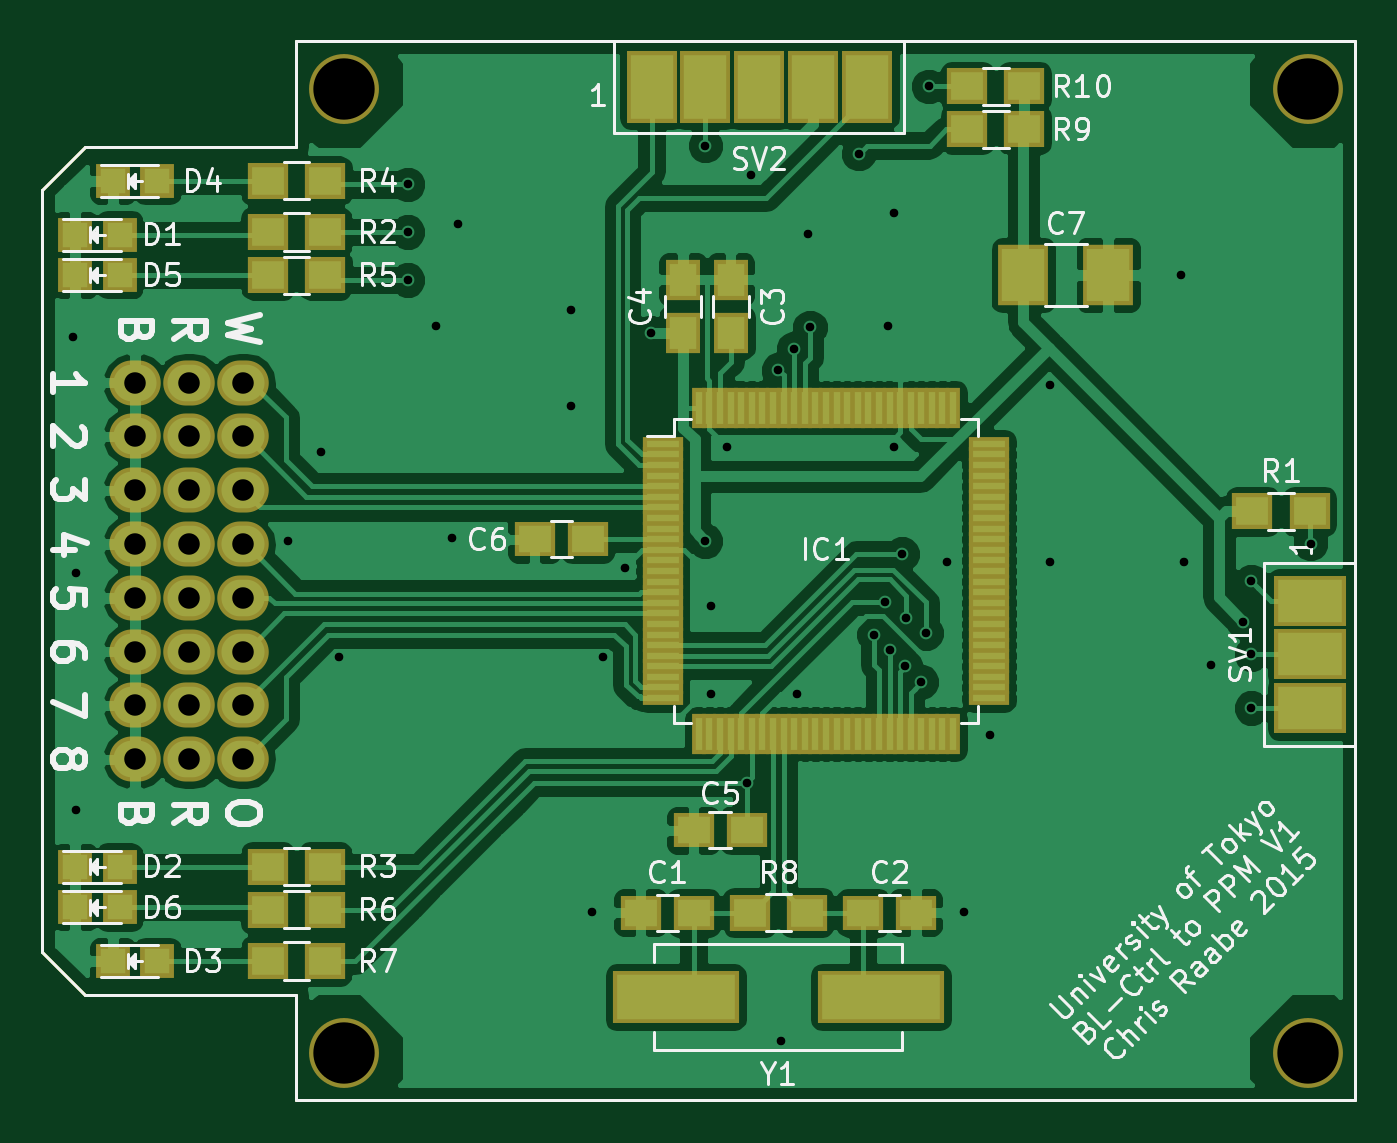
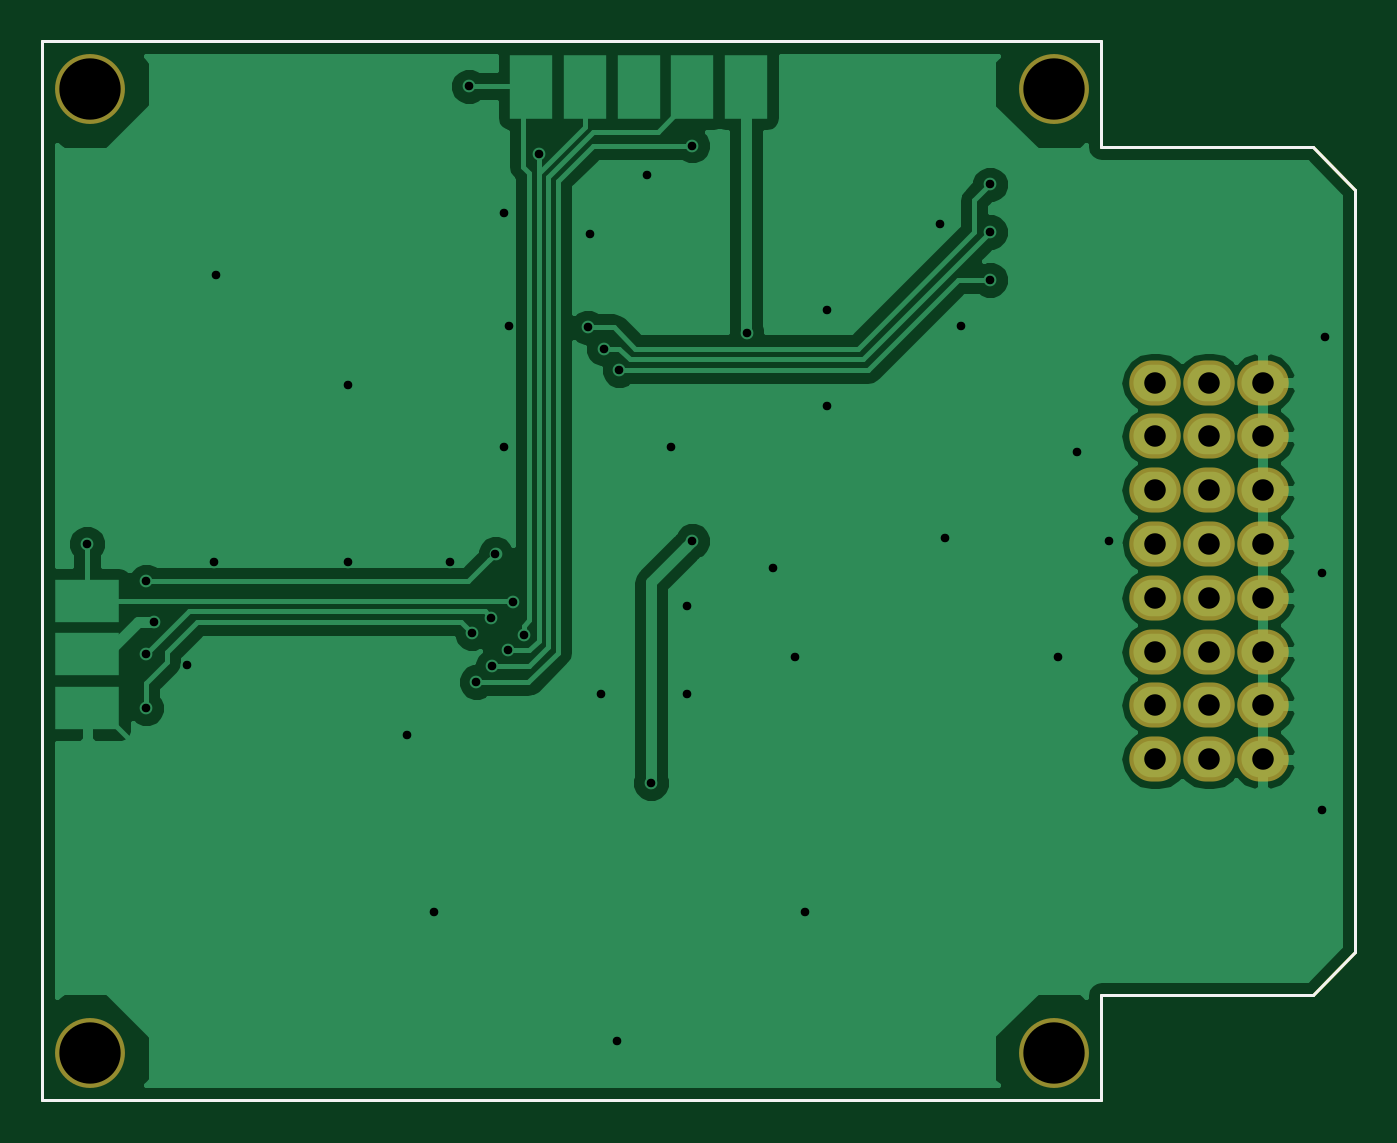
Circuit board: 9 layer files. Board 62.0 x 50.0 mm.
- bottom_copper: BLCtrlToPWM-B_Cu.gbr (38382 bytes)
- bottom_mask: BLCtrlToPWM-B_Mask.gbr (1578 bytes)
- bottom_silk: BLCtrlToPWM-B_SilkS.gbr (813 bytes)
- outline: BLCtrlToPWM-Edge_Cuts.gbr (813 bytes)
- top_copper: BLCtrlToPWM-F_Cu.gbr (109366 bytes)
- top_mask: BLCtrlToPWM-F_Mask.gbr (6046 bytes)
- top_silk: BLCtrlToPWM-F_SilkS.gbr (41522 bytes)
- drill: BLCtrlToPWM-NPTH.drl (237 bytes)
- drill: BLCtrlToPWM.drl (1335 bytes)

=== bottom_copper: BLCtrlToPWM-B_Cu.gbr (38382 bytes, source omitted) ===
=== bottom_mask: BLCtrlToPWM-B_Mask.gbr ===
G04 #@! TF.FileFunction,Soldermask,Bot*
%FSLAX46Y46*%
G04 Gerber Fmt 4.6, Leading zero omitted, Abs format (unit mm)*
G04 Created by KiCad (PCBNEW 4.0.0-rc1-stable) date 11/9/2015 9:11:32 AM*
%MOMM*%
G01*
G04 APERTURE LIST*
%ADD10C,0.100000*%
%ADD11C,0.150000*%
%ADD12C,3.300000*%
%ADD13O,2.432000X2.127200*%
G04 APERTURE END LIST*
D10*
D11*
X100800000Y-76200000D02*
X100800000Y-26200000D01*
X50800000Y-76200000D02*
X100800000Y-76200000D01*
X50800000Y-71200000D02*
X50800000Y-76200000D01*
X40800000Y-71200000D02*
X50800000Y-71200000D01*
X38800000Y-69200000D02*
X40800000Y-71200000D01*
X38800000Y-33200000D02*
X38800000Y-69200000D01*
X40800000Y-31200000D02*
X38800000Y-33200000D01*
X50800000Y-31200000D02*
X40800000Y-31200000D01*
X50800000Y-26200000D02*
X50800000Y-31200000D01*
X100800000Y-26200000D02*
X50800000Y-26200000D01*
D12*
X53050000Y-28450000D03*
X98550000Y-28450000D03*
X98550000Y-73950000D03*
X53050000Y-73950000D03*
D13*
X43180000Y-42310000D03*
X43180000Y-44850000D03*
X43180000Y-47390000D03*
X43180000Y-49930000D03*
X43180000Y-52470000D03*
X43180000Y-55010000D03*
X43180000Y-57550000D03*
X43180000Y-60090000D03*
X45720000Y-42310000D03*
X45720000Y-44850000D03*
X45720000Y-47390000D03*
X45720000Y-49930000D03*
X45720000Y-52470000D03*
X45720000Y-55010000D03*
X45720000Y-57550000D03*
X45720000Y-60090000D03*
X48260000Y-42310000D03*
X48260000Y-44850000D03*
X48260000Y-47390000D03*
X48260000Y-49930000D03*
X48260000Y-52470000D03*
X48260000Y-55010000D03*
X48260000Y-57550000D03*
X48260000Y-60090000D03*
M02*

=== bottom_silk: BLCtrlToPWM-B_SilkS.gbr ===
G04 #@! TF.FileFunction,Legend,Bot*
%FSLAX46Y46*%
G04 Gerber Fmt 4.6, Leading zero omitted, Abs format (unit mm)*
G04 Created by KiCad (PCBNEW 4.0.0-rc1-stable) date 11/9/2015 9:11:32 AM*
%MOMM*%
G01*
G04 APERTURE LIST*
%ADD10C,0.100000*%
%ADD11C,0.150000*%
G04 APERTURE END LIST*
D10*
D11*
X100800000Y-76200000D02*
X100800000Y-26200000D01*
X50800000Y-76200000D02*
X100800000Y-76200000D01*
X50800000Y-71200000D02*
X50800000Y-76200000D01*
X40800000Y-71200000D02*
X50800000Y-71200000D01*
X38800000Y-69200000D02*
X40800000Y-71200000D01*
X38800000Y-33200000D02*
X38800000Y-69200000D01*
X40800000Y-31200000D02*
X38800000Y-33200000D01*
X50800000Y-31200000D02*
X40800000Y-31200000D01*
X50800000Y-26200000D02*
X50800000Y-31200000D01*
X100800000Y-26200000D02*
X50800000Y-26200000D01*
M02*

=== outline: BLCtrlToPWM-Edge_Cuts.gbr ===
G04 #@! TF.FileFunction,Profile,NP*
%FSLAX46Y46*%
G04 Gerber Fmt 4.6, Leading zero omitted, Abs format (unit mm)*
G04 Created by KiCad (PCBNEW 4.0.0-rc1-stable) date 11/9/2015 9:11:32 AM*
%MOMM*%
G01*
G04 APERTURE LIST*
%ADD10C,0.100000*%
%ADD11C,0.150000*%
G04 APERTURE END LIST*
D10*
D11*
X100800000Y-76200000D02*
X100800000Y-26200000D01*
X50800000Y-76200000D02*
X100800000Y-76200000D01*
X50800000Y-71200000D02*
X50800000Y-76200000D01*
X40800000Y-71200000D02*
X50800000Y-71200000D01*
X38800000Y-69200000D02*
X40800000Y-71200000D01*
X38800000Y-33200000D02*
X38800000Y-69200000D01*
X40800000Y-31200000D02*
X38800000Y-33200000D01*
X50800000Y-31200000D02*
X40800000Y-31200000D01*
X50800000Y-26200000D02*
X50800000Y-31200000D01*
X100800000Y-26200000D02*
X50800000Y-26200000D01*
M02*

=== top_copper: BLCtrlToPWM-F_Cu.gbr (109366 bytes, source omitted) ===
=== top_mask: BLCtrlToPWM-F_Mask.gbr ===
G04 #@! TF.FileFunction,Soldermask,Top*
%FSLAX46Y46*%
G04 Gerber Fmt 4.6, Leading zero omitted, Abs format (unit mm)*
G04 Created by KiCad (PCBNEW 4.0.0-rc1-stable) date 11/9/2015 9:11:32 AM*
%MOMM*%
G01*
G04 APERTURE LIST*
%ADD10C,0.100000*%
%ADD11C,0.150000*%
%ADD12R,1.900000X0.700000*%
%ADD13R,0.700000X1.900000*%
%ADD14C,3.300000*%
%ADD15O,2.432000X2.127200*%
%ADD16R,6.000700X2.500580*%
%ADD17R,1.900000X1.650000*%
%ADD18R,1.650000X1.900000*%
%ADD19R,1.598880X1.598880*%
%ADD20R,1.900000X1.700000*%
%ADD21R,3.400000X2.400000*%
%ADD22R,2.400000X3.400000*%
%ADD23R,2.400000X2.900000*%
G04 APERTURE END LIST*
D10*
D11*
X100800000Y-76200000D02*
X100800000Y-26200000D01*
X50800000Y-76200000D02*
X100800000Y-76200000D01*
X50800000Y-71200000D02*
X50800000Y-76200000D01*
X40800000Y-71200000D02*
X50800000Y-71200000D01*
X38800000Y-69200000D02*
X40800000Y-71200000D01*
X38800000Y-33200000D02*
X38800000Y-69200000D01*
X40800000Y-31200000D02*
X38800000Y-33200000D01*
X50800000Y-31200000D02*
X40800000Y-31200000D01*
X50800000Y-26200000D02*
X50800000Y-31200000D01*
X100800000Y-26200000D02*
X50800000Y-26200000D01*
D12*
X68100000Y-45200000D03*
X68100000Y-45700000D03*
X68100000Y-46200000D03*
X68100000Y-46700000D03*
X68100000Y-47200000D03*
X68100000Y-47700000D03*
X68100000Y-48200000D03*
X68100000Y-48700000D03*
X68100000Y-49200000D03*
X68100000Y-49700000D03*
X68100000Y-50200000D03*
X68100000Y-50700000D03*
X68100000Y-51200000D03*
X68100000Y-51700000D03*
X68100000Y-52200000D03*
X68100000Y-52700000D03*
X68100000Y-53200000D03*
X68100000Y-53700000D03*
X68100000Y-54200000D03*
X68100000Y-54700000D03*
X68100000Y-55200000D03*
X68100000Y-55700000D03*
X68100000Y-56200000D03*
X68100000Y-56700000D03*
X68100000Y-57200000D03*
D13*
X69800000Y-58900000D03*
X70300000Y-58900000D03*
X70800000Y-58900000D03*
X71300000Y-58900000D03*
X71800000Y-58900000D03*
X72300000Y-58900000D03*
X72800000Y-58900000D03*
X73300000Y-58900000D03*
X73800000Y-58900000D03*
X74300000Y-58900000D03*
X74800000Y-58900000D03*
X75300000Y-58900000D03*
X75800000Y-58900000D03*
X76300000Y-58900000D03*
X76800000Y-58900000D03*
X77300000Y-58900000D03*
X77800000Y-58900000D03*
X78300000Y-58900000D03*
X78800000Y-58900000D03*
X79300000Y-58900000D03*
X79800000Y-58900000D03*
X80300000Y-58900000D03*
X80800000Y-58900000D03*
X81300000Y-58900000D03*
X81800000Y-58900000D03*
D12*
X83500000Y-57200000D03*
X83500000Y-56700000D03*
X83500000Y-56200000D03*
X83500000Y-55700000D03*
X83500000Y-55200000D03*
X83500000Y-54700000D03*
X83500000Y-54200000D03*
X83500000Y-53700000D03*
X83500000Y-53200000D03*
X83500000Y-52700000D03*
X83500000Y-52200000D03*
X83500000Y-51700000D03*
X83500000Y-51200000D03*
X83500000Y-50700000D03*
X83500000Y-50200000D03*
X83500000Y-49700000D03*
X83500000Y-49200000D03*
X83500000Y-48700000D03*
X83500000Y-48200000D03*
X83500000Y-47700000D03*
X83500000Y-47200000D03*
X83500000Y-46700000D03*
X83500000Y-46200000D03*
X83500000Y-45700000D03*
X83500000Y-45200000D03*
D13*
X81800000Y-43500000D03*
X81300000Y-43500000D03*
X80800000Y-43500000D03*
X80300000Y-43500000D03*
X79800000Y-43500000D03*
X79300000Y-43500000D03*
X78800000Y-43500000D03*
X78300000Y-43500000D03*
X77800000Y-43500000D03*
X77300000Y-43500000D03*
X76800000Y-43500000D03*
X76300000Y-43500000D03*
X75800000Y-43500000D03*
X75300000Y-43500000D03*
X74800000Y-43500000D03*
X74300000Y-43500000D03*
X73800000Y-43500000D03*
X73300000Y-43500000D03*
X72800000Y-43500000D03*
X72300000Y-43500000D03*
X71800000Y-43500000D03*
X71300000Y-43500000D03*
X70800000Y-43500000D03*
X70300000Y-43500000D03*
X69800000Y-43500000D03*
D14*
X53050000Y-28450000D03*
X98550000Y-28450000D03*
X98550000Y-73950000D03*
X53050000Y-73950000D03*
D15*
X43180000Y-42310000D03*
X43180000Y-44850000D03*
X43180000Y-47390000D03*
X43180000Y-49930000D03*
X43180000Y-52470000D03*
X43180000Y-55010000D03*
X43180000Y-57550000D03*
X43180000Y-60090000D03*
X45720000Y-42310000D03*
X45720000Y-44850000D03*
X45720000Y-47390000D03*
X45720000Y-49930000D03*
X45720000Y-52470000D03*
X45720000Y-55010000D03*
X45720000Y-57550000D03*
X45720000Y-60090000D03*
X48260000Y-42310000D03*
X48260000Y-44850000D03*
X48260000Y-47390000D03*
X48260000Y-49930000D03*
X48260000Y-52470000D03*
X48260000Y-55010000D03*
X48260000Y-57550000D03*
X48260000Y-60090000D03*
D16*
X68701140Y-71330000D03*
X78398860Y-71330000D03*
D17*
X69550000Y-67330000D03*
X67050000Y-67330000D03*
X77550000Y-67330000D03*
X80050000Y-67330000D03*
D18*
X71300000Y-39950000D03*
X71300000Y-37450000D03*
X69050000Y-39950000D03*
X69050000Y-37450000D03*
D17*
X72050000Y-63450000D03*
X69550000Y-63450000D03*
X64550000Y-49700000D03*
X62050000Y-49700000D03*
D19*
X42451020Y-35325000D03*
X40352980Y-35325000D03*
X42451020Y-65170000D03*
X40352980Y-65170000D03*
X44229020Y-69615000D03*
X42130980Y-69615000D03*
X44229020Y-32785000D03*
X42130980Y-32785000D03*
X42451020Y-37230000D03*
X40352980Y-37230000D03*
X42451020Y-67075000D03*
X40352980Y-67075000D03*
D20*
X98632000Y-48387000D03*
X95932000Y-48387000D03*
X52150000Y-35198000D03*
X49450000Y-35198000D03*
X52150000Y-65170000D03*
X49450000Y-65170000D03*
X52150000Y-32785000D03*
X49450000Y-32785000D03*
X52150000Y-37230000D03*
X49450000Y-37230000D03*
X52150000Y-67202000D03*
X49450000Y-67202000D03*
X49450000Y-69615000D03*
X52150000Y-69615000D03*
X74900000Y-67330000D03*
X72200000Y-67330000D03*
X82470000Y-30353000D03*
X85170000Y-30353000D03*
X82470000Y-28321000D03*
X85170000Y-28321000D03*
D21*
X98665000Y-52597000D03*
X98665000Y-52597000D03*
X98665000Y-55137000D03*
X98665000Y-55137000D03*
X98665000Y-57677000D03*
X98665000Y-57677000D03*
D22*
X67564000Y-28335000D03*
X67564000Y-28335000D03*
X70104000Y-28335000D03*
X70104000Y-28335000D03*
X72644000Y-28335000D03*
X72644000Y-28335000D03*
X75184000Y-28335000D03*
X75184000Y-28335000D03*
X77724000Y-28335000D03*
X77724000Y-28335000D03*
D23*
X85122000Y-37230000D03*
X89122000Y-37230000D03*
M02*

=== top_silk: BLCtrlToPWM-F_SilkS.gbr (41522 bytes, source omitted) ===
=== drill: BLCtrlToPWM-NPTH.drl ===
M48
;DRILL file {KiCad 4.0.0-rc1-stable} date 11/9/2015 9:11:40 AM
;FORMAT={-:-/ absolute / inch / decimal}
FMAT,2
INCH,TZ
T1C0.114
%
G90
G05
M72
T1
X2.0886Y-1.1201
X2.0886Y-2.9114
X3.8799Y-1.1201
X3.8799Y-2.9114
T0
M30

=== drill: BLCtrlToPWM.drl ===
M48
;DRILL file {KiCad 4.0.0-rc1-stable} date 11/9/2015 9:11:40 AM
;FORMAT={-:-/ absolute / inch / decimal}
FMAT,2
INCH,TZ
T1C0.016
T2C0.040
%
G90
G05
M72
T1
X1.585Y-1.58
X1.59Y-2.02
X1.59Y-2.46
X1.985Y-1.96
X2.045Y-1.795
X2.08Y-2.175
X2.2067Y-1.2972
X2.2067Y-1.3858
X2.2067Y-1.4744
X2.26Y-1.56
X2.29Y-1.955
X2.3Y-1.37
X2.51Y-1.71
X2.51Y-1.53
X2.55Y-2.65
X2.57Y-2.175
X2.61Y-2.01
X2.6594Y-1.5728
X2.76Y-1.96
X2.76Y-1.225
X2.77Y-2.08
X2.77Y-2.245
X2.8Y-1.785
X2.8366Y-2.4094
X2.845Y-1.28
X2.8957Y-1.6417
X2.9Y-2.89
X2.9252Y-1.6024
X2.93Y-2.245
X2.95Y-1.39
X2.9547Y-1.563
X3.045Y-1.24
X3.0728Y-2.1339
X3.0939Y-2.0731
X3.1Y-1.56
X3.1024Y-2.1634
X3.11Y-1.35
X3.11Y-1.785
X3.126Y-1.9843
X3.1319Y-2.1929
X3.1339Y-2.1024
X3.1614Y-2.2224
X3.17Y-2.1307
X3.175Y-1.115
X3.21Y-2.
X3.24Y-2.65
X3.29Y-2.32
X3.4Y-1.67
X3.4Y-2.
X3.645Y-1.465
X3.65Y-2.
X3.7Y-2.19
X3.76Y-2.11
X3.775Y-2.035
X3.775Y-2.1707
X3.775Y-2.2707
X3.885Y-1.965
T2
X1.7Y-1.6657
X1.7Y-1.7657
X1.7Y-1.8657
X1.7Y-1.9657
X1.7Y-2.0657
X1.7Y-2.1657
X1.7Y-2.2657
X1.7Y-2.3657
X1.8Y-1.6657
X1.8Y-1.7657
X1.8Y-1.8657
X1.8Y-1.9657
X1.8Y-2.0657
X1.8Y-2.1657
X1.8Y-2.2657
X1.8Y-2.3657
X1.9Y-1.6657
X1.9Y-1.7657
X1.9Y-1.8657
X1.9Y-1.9657
X1.9Y-2.0657
X1.9Y-2.1657
X1.9Y-2.2657
X1.9Y-2.3657
T0
M30
